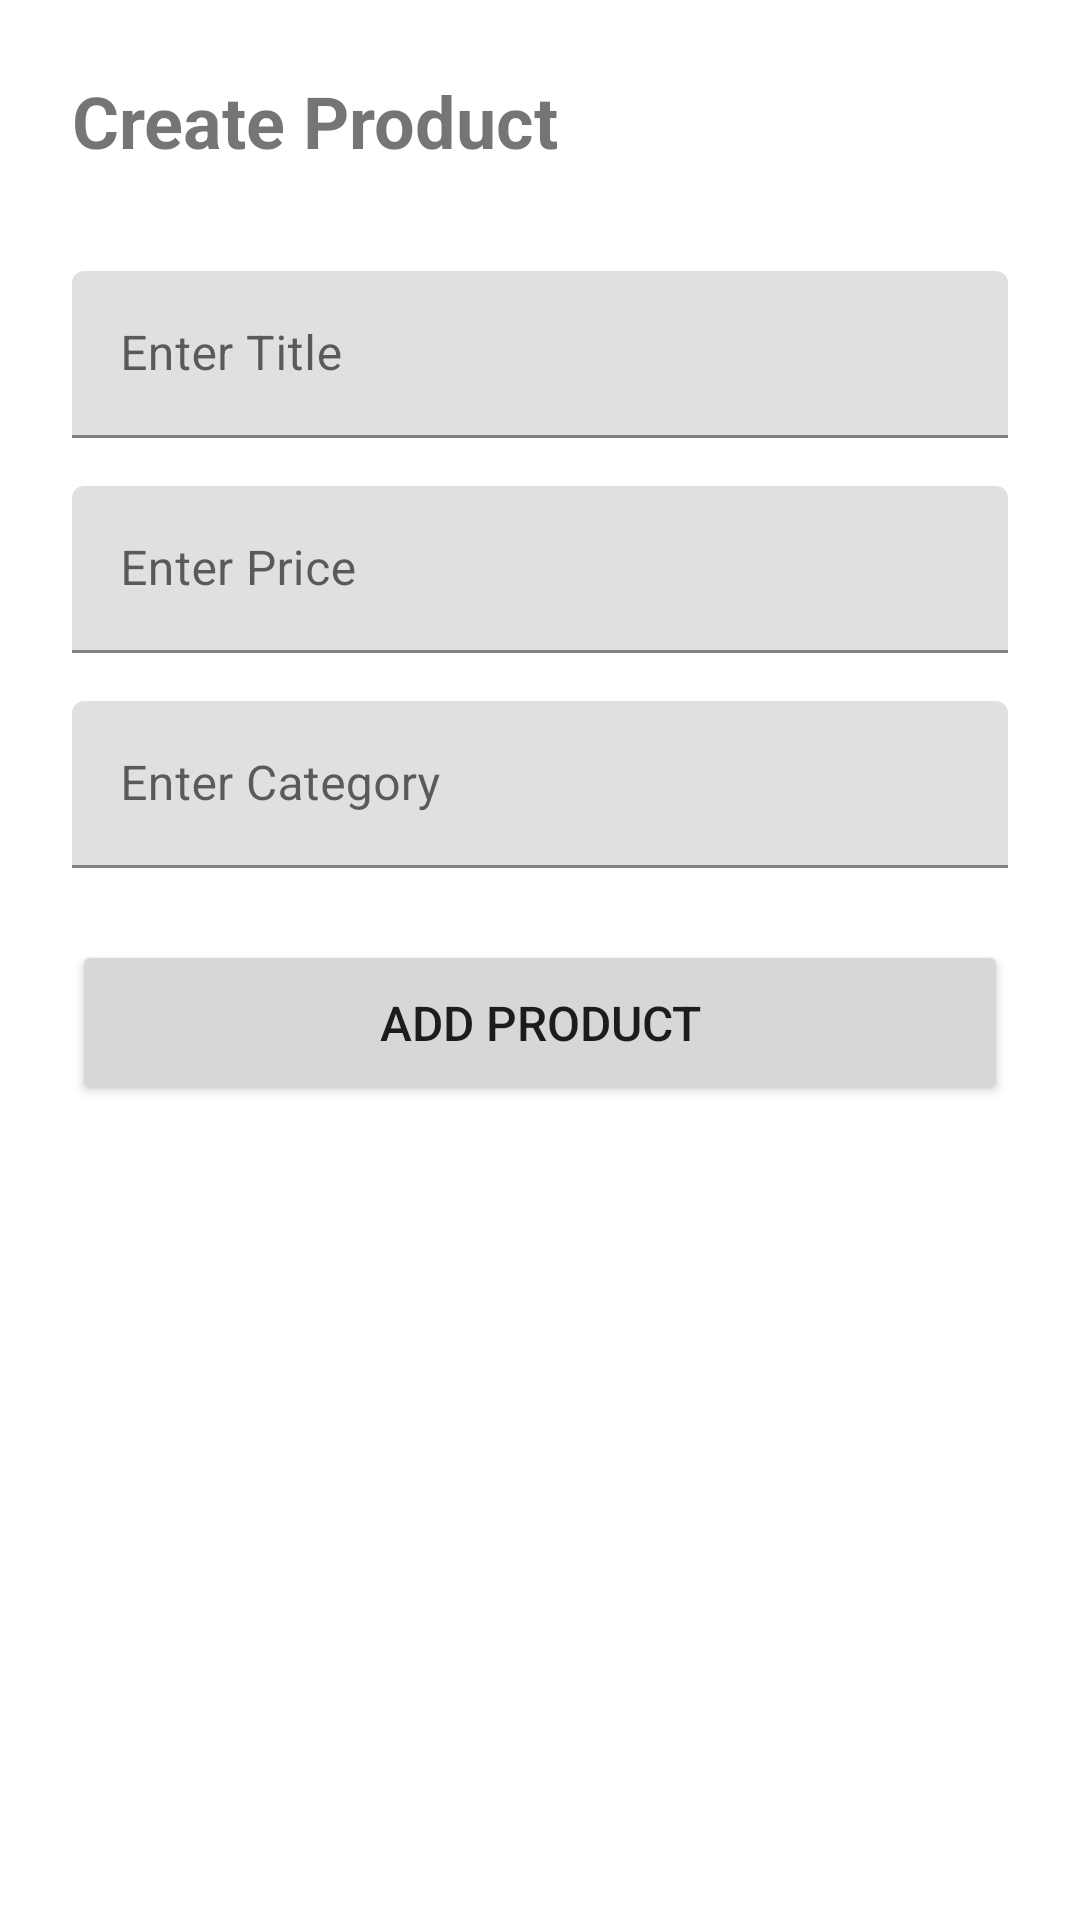

Reconstruct the res/layout file that produces this screen, plus the resources it refers to.
<!-- AndroidManifest.xml: application theme Theme.Android_Learning_Tasks -->
<!-- res/layout/week6_task4.xml -->
<?xml version="1.0" encoding="utf-8"?>
<LinearLayout
    xmlns:android="http://schemas.android.com/apk/res/android"
    xmlns:tools="http://schemas.android.com/tools"
    android:id="@+id/main"
    android:layout_width="match_parent"
    android:layout_height="match_parent"
    android:orientation="vertical"
    android:fitsSystemWindows="true"
    tools:context=".Week_6_Task_4">

    <LinearLayout
        android:layout_width="match_parent"
        android:layout_height="match_parent"
        android:orientation="vertical"
        android:padding="24dp">

    <TextView
        android:layout_width="match_parent"
        android:layout_height="wrap_content"
        android:text="Create Product"
        android:textSize="24sp"
        android:textStyle="bold"
        android:layout_marginBottom="34dp"/>

    <com.google.android.material.textfield.TextInputLayout
        android:id="@+id/tilTitle"
        android:layout_width="match_parent"
        android:layout_height="wrap_content"
        android:hint="Enter Title"
        android:layout_marginBottom="16dp">
        <com.google.android.material.textfield.TextInputEditText
            android:id="@+id/etTitle"
            android:layout_width="match_parent"
            android:layout_height="wrap_content"
            android:inputType="text"/>
    </com.google.android.material.textfield.TextInputLayout>

    <com.google.android.material.textfield.TextInputLayout
        android:id="@+id/tilPrice"
        android:layout_width="match_parent"
        android:layout_height="wrap_content"
        android:layout_marginBottom="16dp"
        android:hint="Enter Price">
        <com.google.android.material.textfield.TextInputEditText
            android:id="@+id/etPrice"
            android:layout_width="match_parent"
            android:layout_height="wrap_content"
            android:inputType="numberDecimal"/>
    </com.google.android.material.textfield.TextInputLayout>

    <com.google.android.material.textfield.TextInputLayout
        android:id="@+id/tilCate"
        android:layout_width="match_parent"
        android:layout_height="wrap_content"
        android:layout_marginBottom="24dp"
        android:hint="Enter Category">
        <com.google.android.material.textfield.TextInputEditText
            android:id="@+id/etCate"
            android:layout_width="match_parent"
            android:layout_height="wrap_content"
            android:inputType="text"/>
    </com.google.android.material.textfield.TextInputLayout>

    <Button
        android:id="@+id/btnAdd"
        android:layout_width="match_parent"
        android:layout_height="55dp"
        android:text="Add Product"
        android:textSize="16sp"/>

    <TextView
        android:id="@+id/tvResult"
        android:layout_width="match_parent"
        android:layout_height="wrap_content"
        android:layout_marginTop="16dp"
        android:visibility="gone"
        android:padding="16dp"
        android:background="#949494"
        android:textSize="24sp"
        android:textStyle="bold"
        android:textColor="#fff"
        android:text="Result show here..."/>
    </LinearLayout>

</LinearLayout>
<!-- resources referenced by this layout -->
<resources>
  <style name="Theme.Android_Learning_Tasks" parent="Base.Theme.Android_Learning_Tasks" />
  <style name="Base.Theme.Android_Learning_Tasks" parent="Theme.MaterialComponents.DayNight.DarkActionBar">
          
          
      </style>
</resources>
